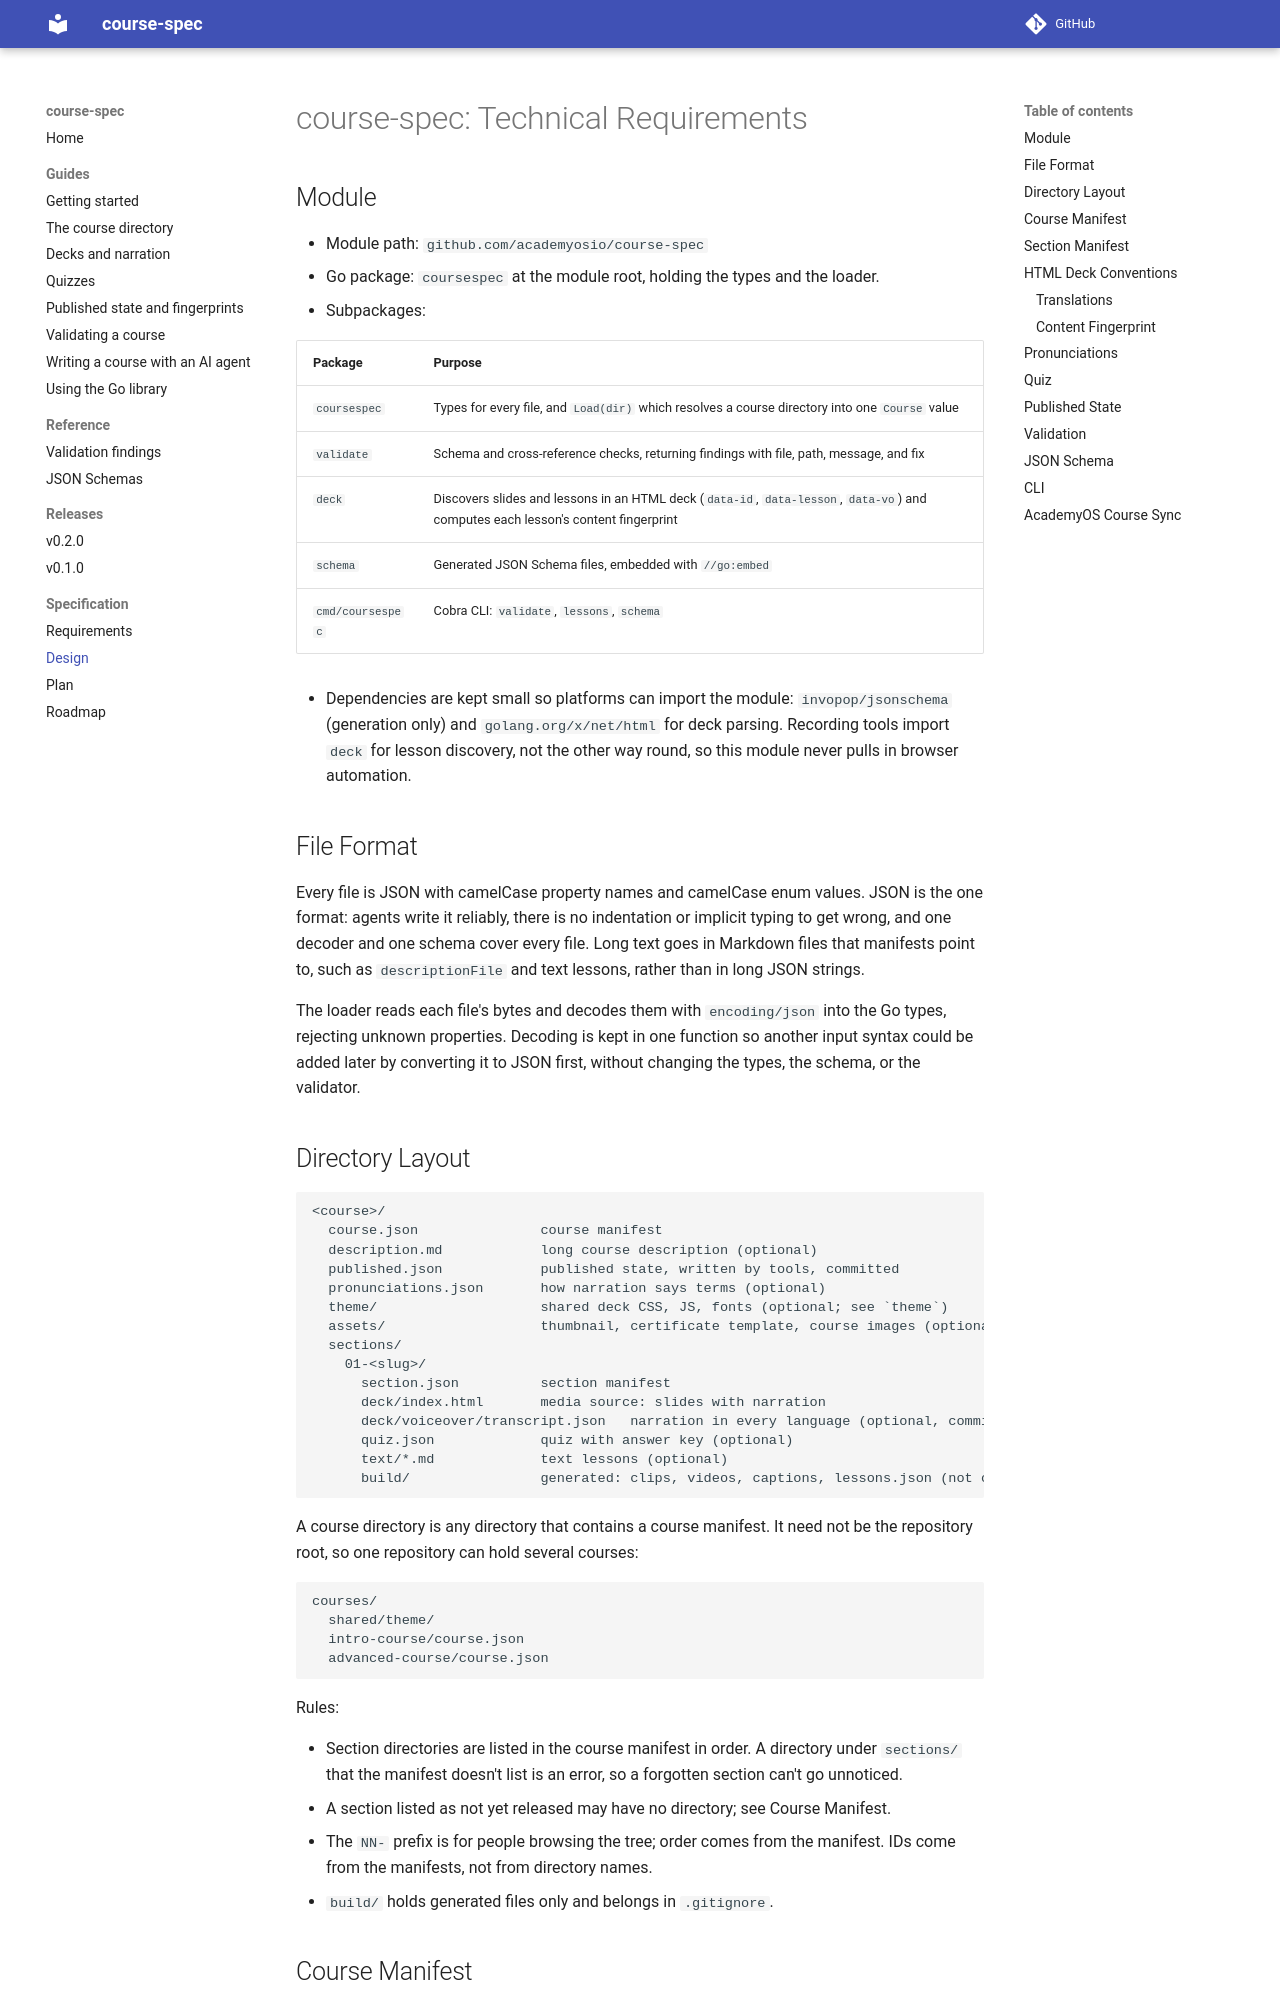

repository: academyosio/course-spec · page: specs/initiatives/INIT-COURSESPEC-001/TRD/index.html · generator: mkdocs

# course-spec: Technical Requirements

## Module

- Module path: `github.com/academyosio/course-spec`
- Go package: `coursespec` at the module root, holding the types and the loader.
- Subpackages:

  | Package | Purpose |
  | --- | --- |
  | `coursespec` | Types for every file, and `Load(dir)` which resolves a course directory into one `Course` value |
  | `validate` | Schema and cross-reference checks, returning findings with file, path, message, and fix |
  | `deck` | Discovers slides and lessons in an HTML deck (`data-id`, `data-lesson`, `data-vo`) and computes each lesson's content fingerprint |
  | `schema` | Generated JSON Schema files, embedded with `//go:embed` |
  | `cmd/coursespec` | Cobra CLI: `validate`, `lessons`, `schema` |

- Dependencies are kept small so platforms can import the module: `invopop/jsonschema` (generation only) and `golang.org/x/net/html` for deck parsing. Recording tools import `deck` for lesson discovery, not the other way round, so this module never pulls in browser automation.

## File Format

Every file is JSON with camelCase property names and camelCase enum values. JSON is the one format: agents write it reliably, there is no indentation or implicit typing to get wrong, and one decoder and one schema cover every file. Long text goes in Markdown files that manifests point to, such as `descriptionFile` and text lessons, rather than in long JSON strings.

The loader reads each file's bytes and decodes them with `encoding/json` into the Go types, rejecting unknown properties. Decoding is kept in one function so another input syntax could be added later by converting it to JSON first, without changing the types, the schema, or the validator.

## Directory Layout

```
<course>/
  course.json               course manifest
  description.md            long course description (optional)
  published.json            published state, written by tools, committed
  pronunciations.json       how narration says terms (optional)
  theme/                    shared deck CSS, JS, fonts (optional; see `theme`)
  assets/                   thumbnail, certificate template, course images (optional)
  sections/
    01-<slug>/
      section.json          section manifest
      deck/index.html       media source: slides with narration
      deck/voiceover/transcript.json   narration in every language (optional, committed)
      quiz.json             quiz with answer key (optional)
      text/*.md             text lessons (optional)
      build/                generated: clips, videos, captions, lessons.json (not committed)
```

A course directory is any directory that contains a course manifest. It need not be the repository root, so one repository can hold several courses:

```
courses/
  shared/theme/
  intro-course/course.json
  advanced-course/course.json
```

Rules:

- Section directories are listed in the course manifest in order. A directory under `sections/` that the manifest doesn't list is an error, so a forgotten section can't go unnoticed.
- A section listed as not yet released may have no directory; see Course Manifest.
- The `NN-` prefix is for people browsing the tree; order comes from the manifest. IDs come from the manifests, not from directory names.
- `build/` holds generated files only and belongs in `.gitignore`.
